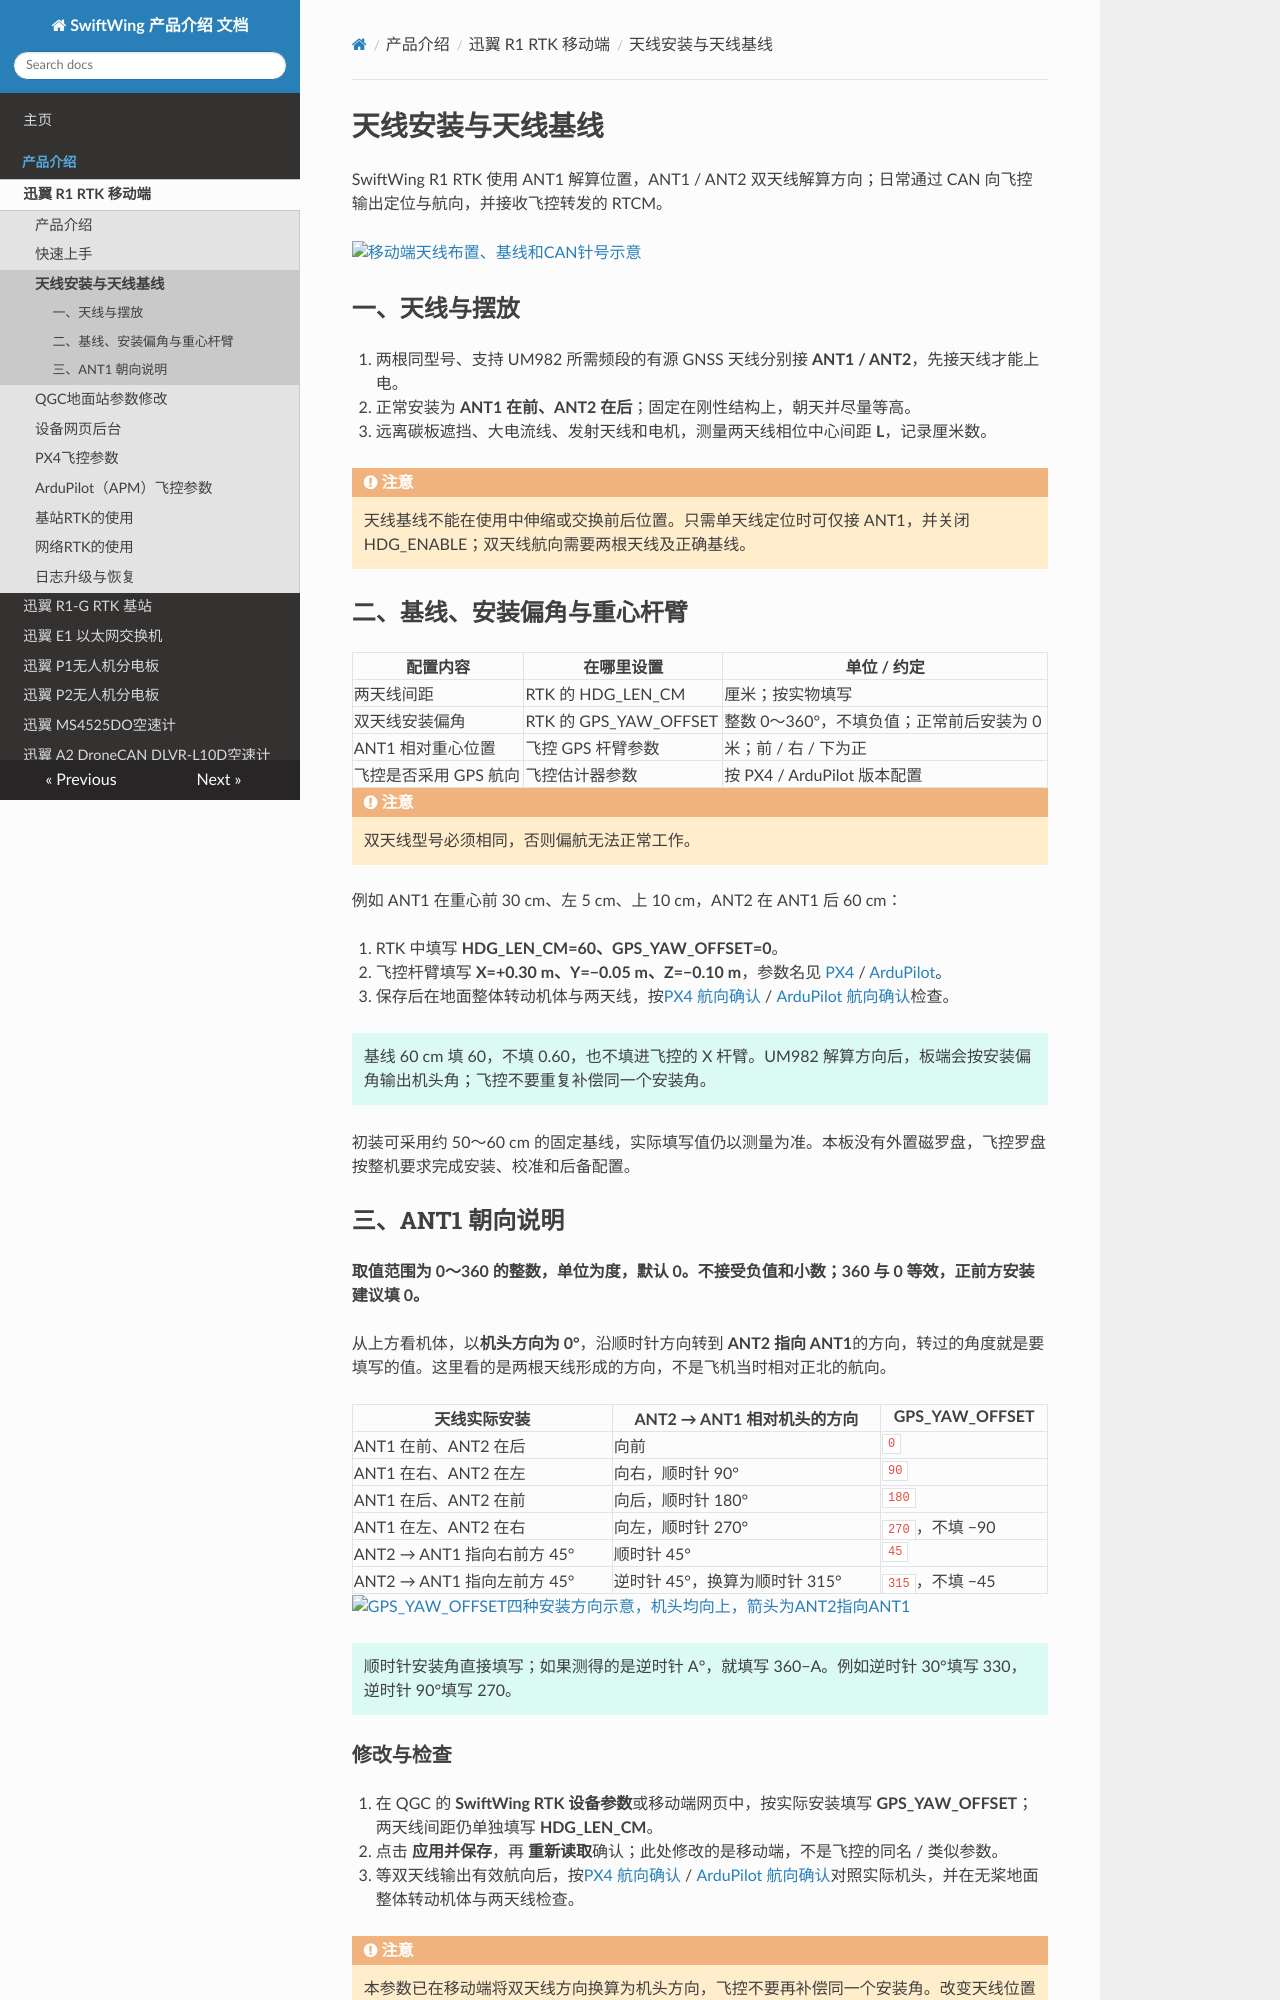

repository: SwiftWing001/SwiftWing-Product-Introduction · page: SwiftWing_R1_RTK_移动端/硬件安装/index.html · generator: mkdocs

<div class="rtk-guide" aria-hidden="true"></div>

# 天线安装与天线基线

SwiftWing R1 RTK 使用 ANT1 解算位置，ANT1 / ANT2 双天线解算方向；日常通过 CAN 向飞控输出定位与航向，并接收飞控转发的 RTCM。

[![移动端天线布置、基线和CAN针号示意](image/硬件安装/天线与CAN接线示意.svg)](image/硬件安装/天线与CAN接线示意.svg)

## 一、天线与摆放

1. 两根同型号、支持 UM982 所需频段的有源 GNSS 天线分别接 **ANT1 / ANT2**，先接天线才能上电。
2. 正常安装为 **ANT1 在前、ANT2 在后**；固定在刚性结构上，朝天并尽量等高。
3. 远离碳板遮挡、大电流线、发射天线和电机，测量两天线相位中心间距 **L**，记录厘米数。

<div class="admonition warning">
<p class="admonition-title">注意</p>
<p>天线基线不能在使用中伸缩或交换前后位置。只需单天线定位时可仅接 ANT1，并关闭 HDG_ENABLE；双天线航向需要两根天线及正确基线。</p>
</div>

## 二、基线、安装偏角与重心杆臂

| 配置内容 | 在哪里设置 | 单位 / 约定 |
| --- | --- | --- |
| 两天线间距 | RTK 的 HDG_LEN_CM | 厘米；按实物填写 |
| 双天线安装偏角 | RTK 的 GPS_YAW_OFFSET | 整数 0～360°，不填负值；正常前后安装为 0 |
| ANT1 相对重心位置 | 飞控 GPS 杆臂参数 | 米；前 / 右 / 下为正 |
| 飞控是否采用 GPS 航向 | 飞控估计器参数 | 按 PX4 / ArduPilot 版本配置 |

<div class="admonition warning">
<p class="admonition-title">注意</p>
<p>双天线型号必须相同，否则偏航无法正常工作。</p>
</div>

例如 ANT1 在重心前 30 cm、左 5 cm、上 10 cm，ANT2 在 ANT1 后 60 cm：

1. RTK 中填写 **HDG_LEN_CM=60、GPS_YAW_OFFSET=0**。
2. 飞控杆臂填写 **X=+0.30 m、Y=−0.05 m、Z=−0.10 m**，参数名见 [PX4](PX4飞控参数.md) / [ArduPilot](ArduPilot飞控参数.md)。
3. 保存后在地面整体转动机体与两天线，按[PX4 航向确认](PX4飞控参数.md#rtk-heading) / [ArduPilot 航向确认](ArduPilot飞控参数.md#rtk-heading)检查。

<div class="admonition tip">
<p>基线 60 cm 填 60，不填 0.60，也不填进飞控的 X 杆臂。UM982 解算方向后，板端会按安装偏角输出机头角；飞控不要重复补偿同一个安装角。</p>
</div>

<div class="rtk-fineprint">初装可采用约 50～60 cm 的固定基线，实际填写值仍以测量为准。本板没有外置磁罗盘，飞控罗盘按整机要求完成安装、校准和后备配置。</div>

<a id="yaw-offset"></a>

## 三、ANT1 朝向说明

**取值范围为 0～360 的整数，单位为度，默认 0。不接受负值和小数；360 与 0 等效，正前方安装建议填 0。**

从上方看机体，以**机头方向为 0°**，沿顺时针方向转到 **ANT2 指向 ANT1**的方向，转过的角度就是要填写的值。这里看的是两根天线形成的方向，不是飞机当时相对正北的航向。

| 天线实际安装 | ANT2 → ANT1 相对机头的方向 | GPS_YAW_OFFSET |
| --- | --- | --- |
| ANT1 在前、ANT2 在后 | 向前 | `0` |
| ANT1 在右、ANT2 在左 | 向右，顺时针 90° | `90` |
| ANT1 在后、ANT2 在前 | 向后，顺时针 180° | `180` |
| ANT1 在左、ANT2 在右 | 向左，顺时针 270° | `270`，不填 −90 |
| ANT2 → ANT1 指向右前方 45° | 顺时针 45° | `45` |
| ANT2 → ANT1 指向左前方 45° | 逆时针 45°，换算为顺时针 315° | `315`，不填 −45 |

[![GPS_YAW_OFFSET四种安装方向示意，机头均向上，箭头为ANT2指向ANT1](image/硬件安装/GPS_YAW_OFFSET安装角度.svg)](image/硬件安装/GPS_YAW_OFFSET安装角度.svg)

<div class="admonition tip">
<p>顺时针安装角直接填写；如果测得的是逆时针 A°，就填写 360−A。例如逆时针 30°填写 330，逆时针 90°填写 270。</p>
</div>
